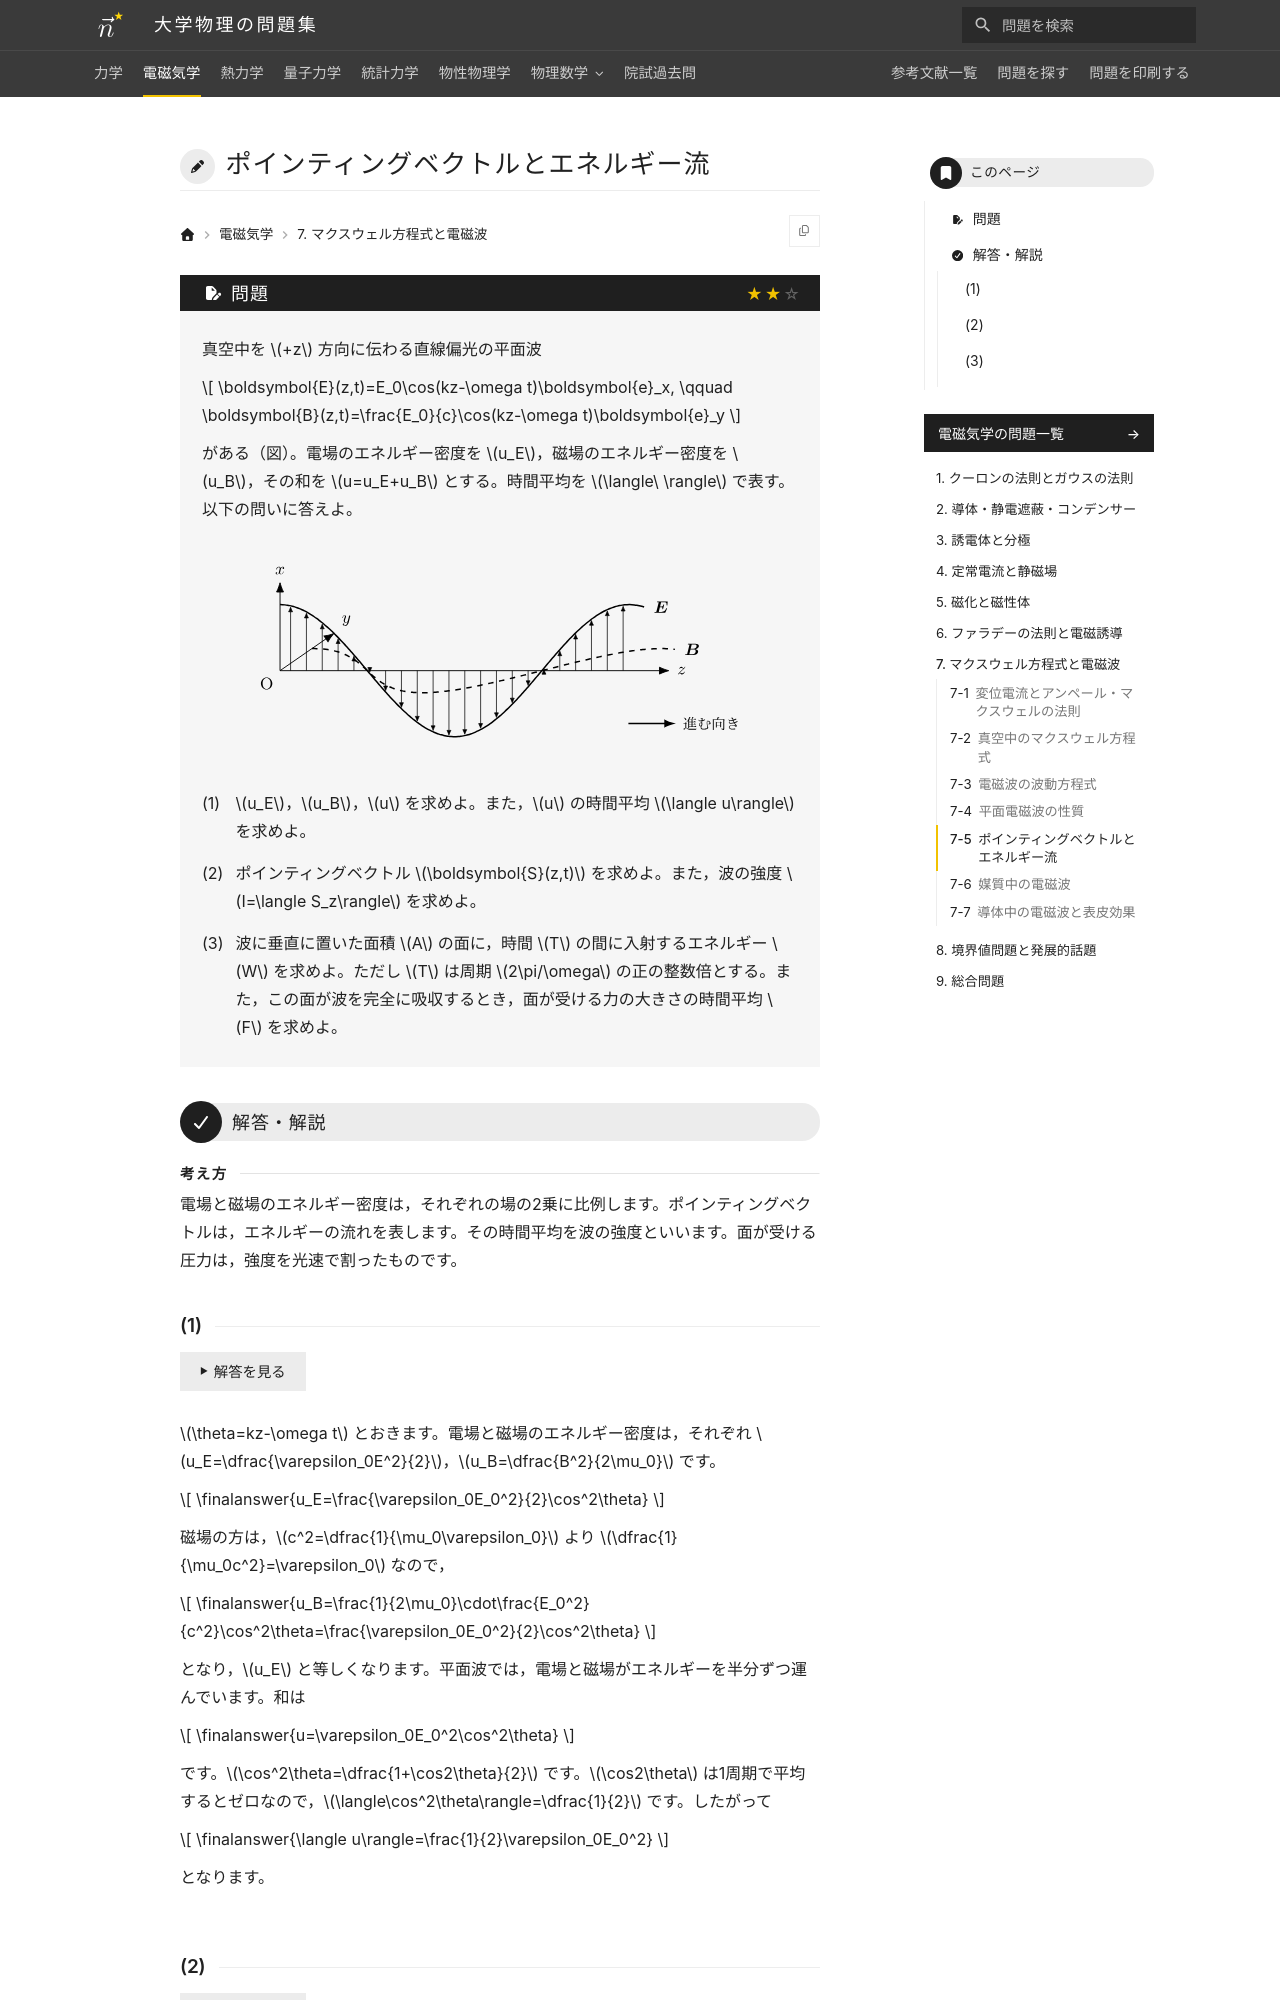

repository: Nanana-2/physics-site · page: 02electromagnetism/07/07_050/index.html · generator: mkdocs

---
tags:
  - 標準
---

# ポインティングベクトルとエネルギー流

## 問題
真空中を $+z$ 方向に伝わる直線偏光の平面波

$$
\boldsymbol{E}(z,t)=E_0\cos(kz-\omega t)\boldsymbol{e}_x,
\qquad
\boldsymbol{B}(z,t)=\frac{E_0}{c}\cos(kz-\omega t)\boldsymbol{e}_y
$$

がある（図）。電場のエネルギー密度を $u_E$，磁場のエネルギー密度を $u_B$，その和を $u=u_E+u_B$ とする。時間平均を $\langle\ \rangle$ で表す。以下の問いに答えよ。

<figure class="problem-figure" markdown>
![問題の図](../../assets/figures/electromagnetism/07_050-p-light.svg#only-light)
![問題の図](../../assets/figures/electromagnetism/07_050-p-dark.svg#only-dark)
</figure>

(1) $u_E$，$u_B$，$u$ を求めよ。また，$u$ の時間平均 $\langle u\rangle$ を求めよ。

(2) ポインティングベクトル $\boldsymbol{S}(z,t)$ を求めよ。また，波の強度 $I=\langle S_z\rangle$ を求めよ。

(3) 波に垂直に置いた面積 $A$ の面に，時間 $T$ の間に入射するエネルギー $W$ を求めよ。ただし $T$ は周期 $2\pi/\omega$ の正の整数倍とする。また，この面が波を完全に吸収するとき，面が受ける力の大きさの時間平均 $F$ を求めよ。

---

## 解答・解説

<div class="approach" markdown>
電場と磁場のエネルギー密度は，それぞれの場の2乗に比例します。ポインティングベクトルは，エネルギーの流れを表します。その時間平均を波の強度といいます。面が受ける圧力は，強度を光速で割ったものです。
</div>
